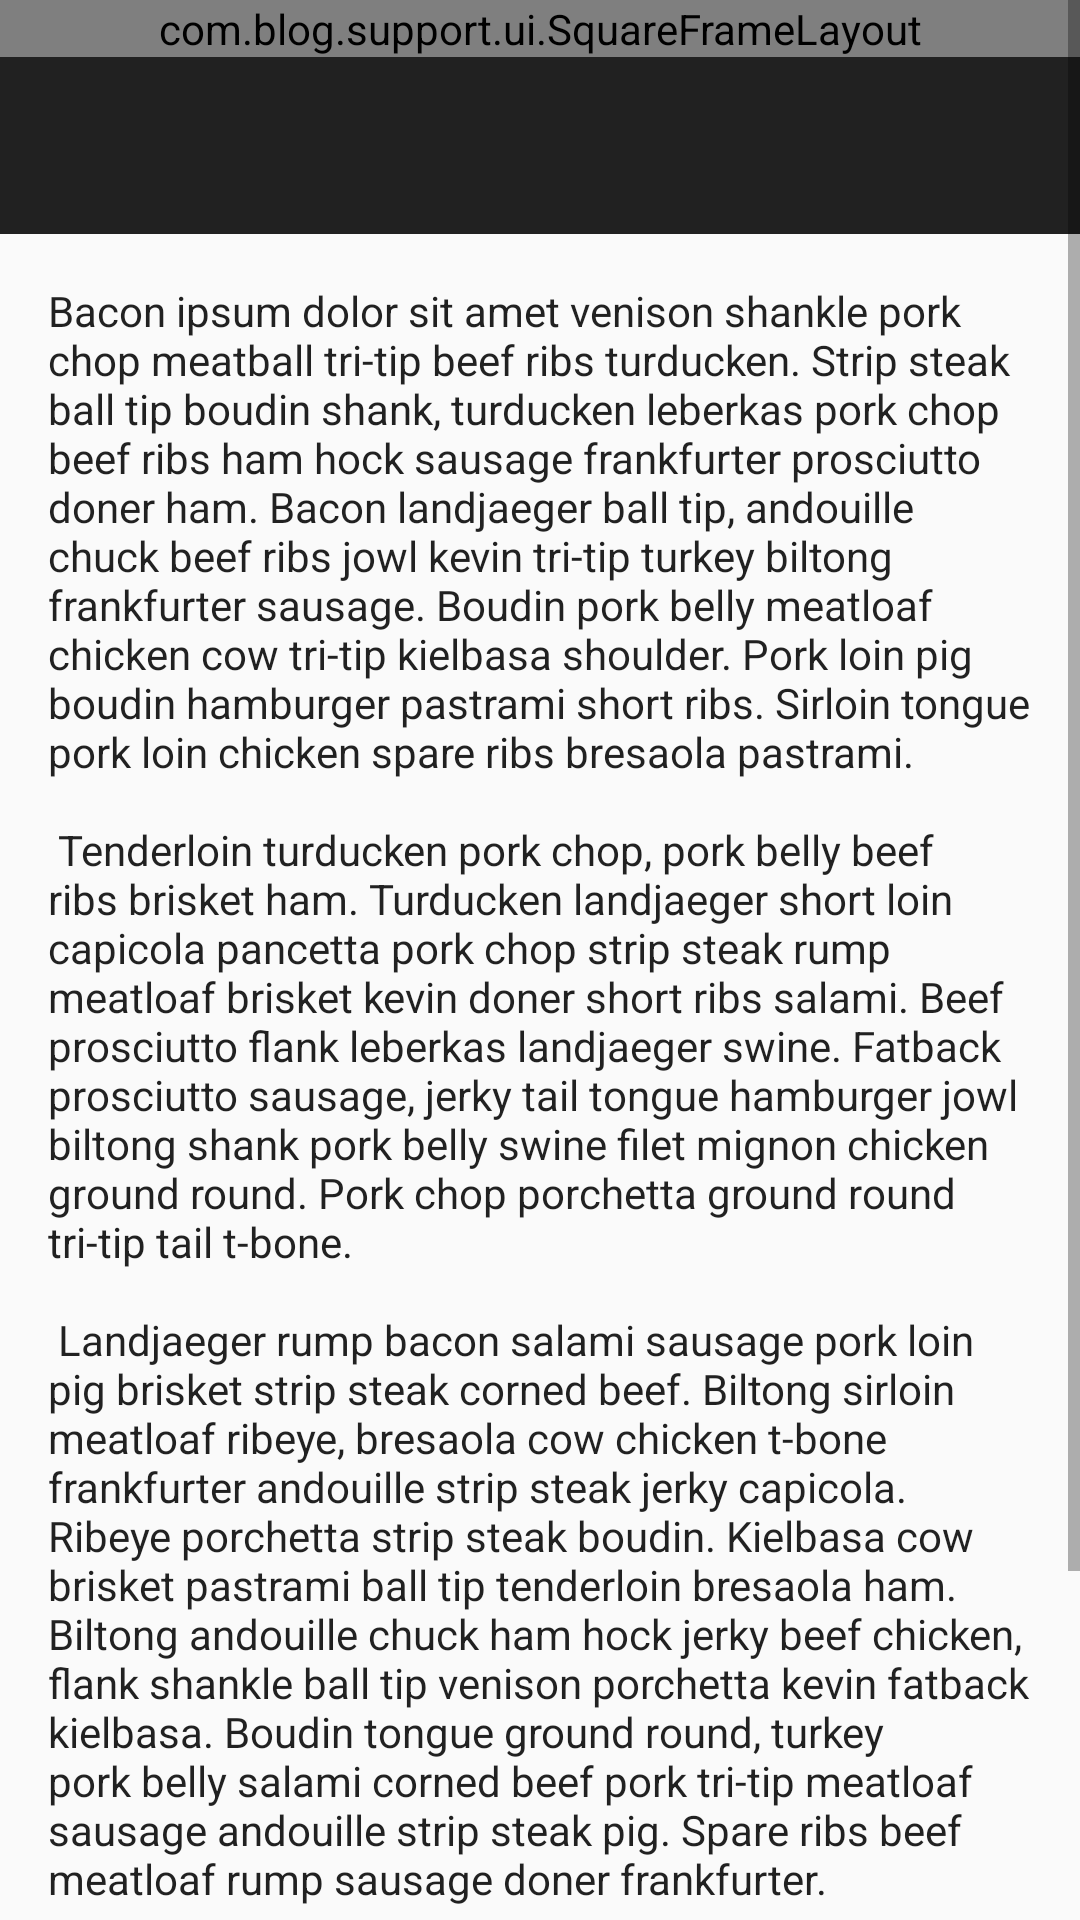

Reconstruct the res/layout file that produces this screen, plus the resources it refers to.
<!-- AndroidManifest.xml: application theme AppTheme -->
<!-- res/layout/activity_transtion_details.xml -->
<?xml version="1.0" encoding="utf-8"?>
<ScrollView xmlns:android="http://schemas.android.com/apk/res/android"
    android:layout_width="match_parent"
    android:layout_height="match_parent">

    <LinearLayout
        android:layout_width="match_parent"
        android:layout_height="wrap_content"
        android:orientation="vertical">

        <com.blog.support.ui.SquareFrameLayout
            android:layout_width="match_parent"
            android:layout_height="wrap_content">

            <ImageView
                android:id="@+id/imageview_header"
                android:layout_width="match_parent"
                android:layout_height="match_parent"
                android:scaleType="centerCrop" />

        </com.blog.support.ui.SquareFrameLayout>

        <TextView
            android:id="@+id/textview_title"
            android:layout_width="match_parent"
            android:layout_height="wrap_content"
            android:background="?attr/colorPrimary"
            android:maxLines="2"
            android:padding="16dp"
            android:textAppearance="@style/TextAppearance.AppCompat.Title"
            android:theme="@style/Theme.AppCompat" />

        <TextView
            android:layout_width="match_parent"
            android:layout_height="wrap_content"
            android:padding="16dp"
            android:text="@string/bacon_ipsum"
            android:textAppearance="@style/TextAppearance.AppCompat.Body1" />

    </LinearLayout>

</ScrollView>
<!-- resources referenced by this layout -->
<resources>
  <string name="bacon_ipsum">
          Bacon ipsum dolor sit amet venison shankle pork chop meatball tri-tip beef ribs turducken.
          Strip steak ball tip boudin shank, turducken leberkas pork chop beef ribs ham hock sausage
          frankfurter prosciutto doner ham. Bacon landjaeger ball tip, andouille chuck beef ribs jowl
          kevin tri-tip turkey biltong frankfurter sausage. Boudin pork belly meatloaf chicken cow
          tri-tip kielbasa shoulder. Pork loin pig boudin hamburger pastrami short ribs. Sirloin
          tongue pork loin chicken spare ribs bresaola pastrami.\n\n
          Tenderloin turducken pork chop, pork belly beef ribs brisket ham. Turducken landjaeger short
          loin capicola pancetta pork chop strip steak rump meatloaf brisket kevin doner short ribs
          salami. Beef prosciutto flank leberkas landjaeger swine. Fatback prosciutto sausage, jerky
          tail tongue hamburger jowl biltong shank pork belly swine filet mignon chicken ground round.
          Pork chop porchetta ground round tri-tip tail t-bone.\n\n
          Landjaeger rump bacon salami sausage pork loin pig brisket strip steak corned beef. Biltong
          sirloin meatloaf ribeye, bresaola cow chicken t-bone frankfurter andouille strip steak jerky
          capicola. Ribeye porchetta strip steak boudin. Kielbasa cow brisket pastrami ball tip
          tenderloin bresaola ham. Biltong andouille chuck ham hock jerky beef chicken, flank shankle
          ball tip venison porchetta kevin fatback kielbasa. Boudin tongue ground round, turkey pork
          belly salami corned beef pork tri-tip meatloaf sausage andouille strip steak pig. Spare ribs
          beef meatloaf rump sausage doner frankfurter.\n\n
          Fatback porchetta pork loin meatball, turducken pork chop drumstick boudin. Kevin tri-tip
          ground round corned beef, ribeye swine filet mignon salami pork spare ribs pork chop
          brisket. Filet mignon shankle t-bone bacon. Turducken capicola turkey porchetta kielbasa
          shank pork loin jerky venison tenderloin boudin ham hock ground round.</string>
  <style name="AppTheme" parent="Theme.AppCompat.Light.DarkActionBar">
          <item name="colorPrimary">@color/colorPrimary</item>
          <item name="colorPrimaryDark">@color/colorPrimaryDark</item>
          <item name="colorAccent">@color/colorAccent</item>
      </style>
  <!-- not gathered from this repository: default colours our renderer supplied (Android Studio template values) -->
  <color name="colorPrimary">#FF6200EE</color>
  <color name="colorPrimaryDark">#FF3700B3</color>
  <color name="colorAccent">#FF03DAC5</color>
</resources>
